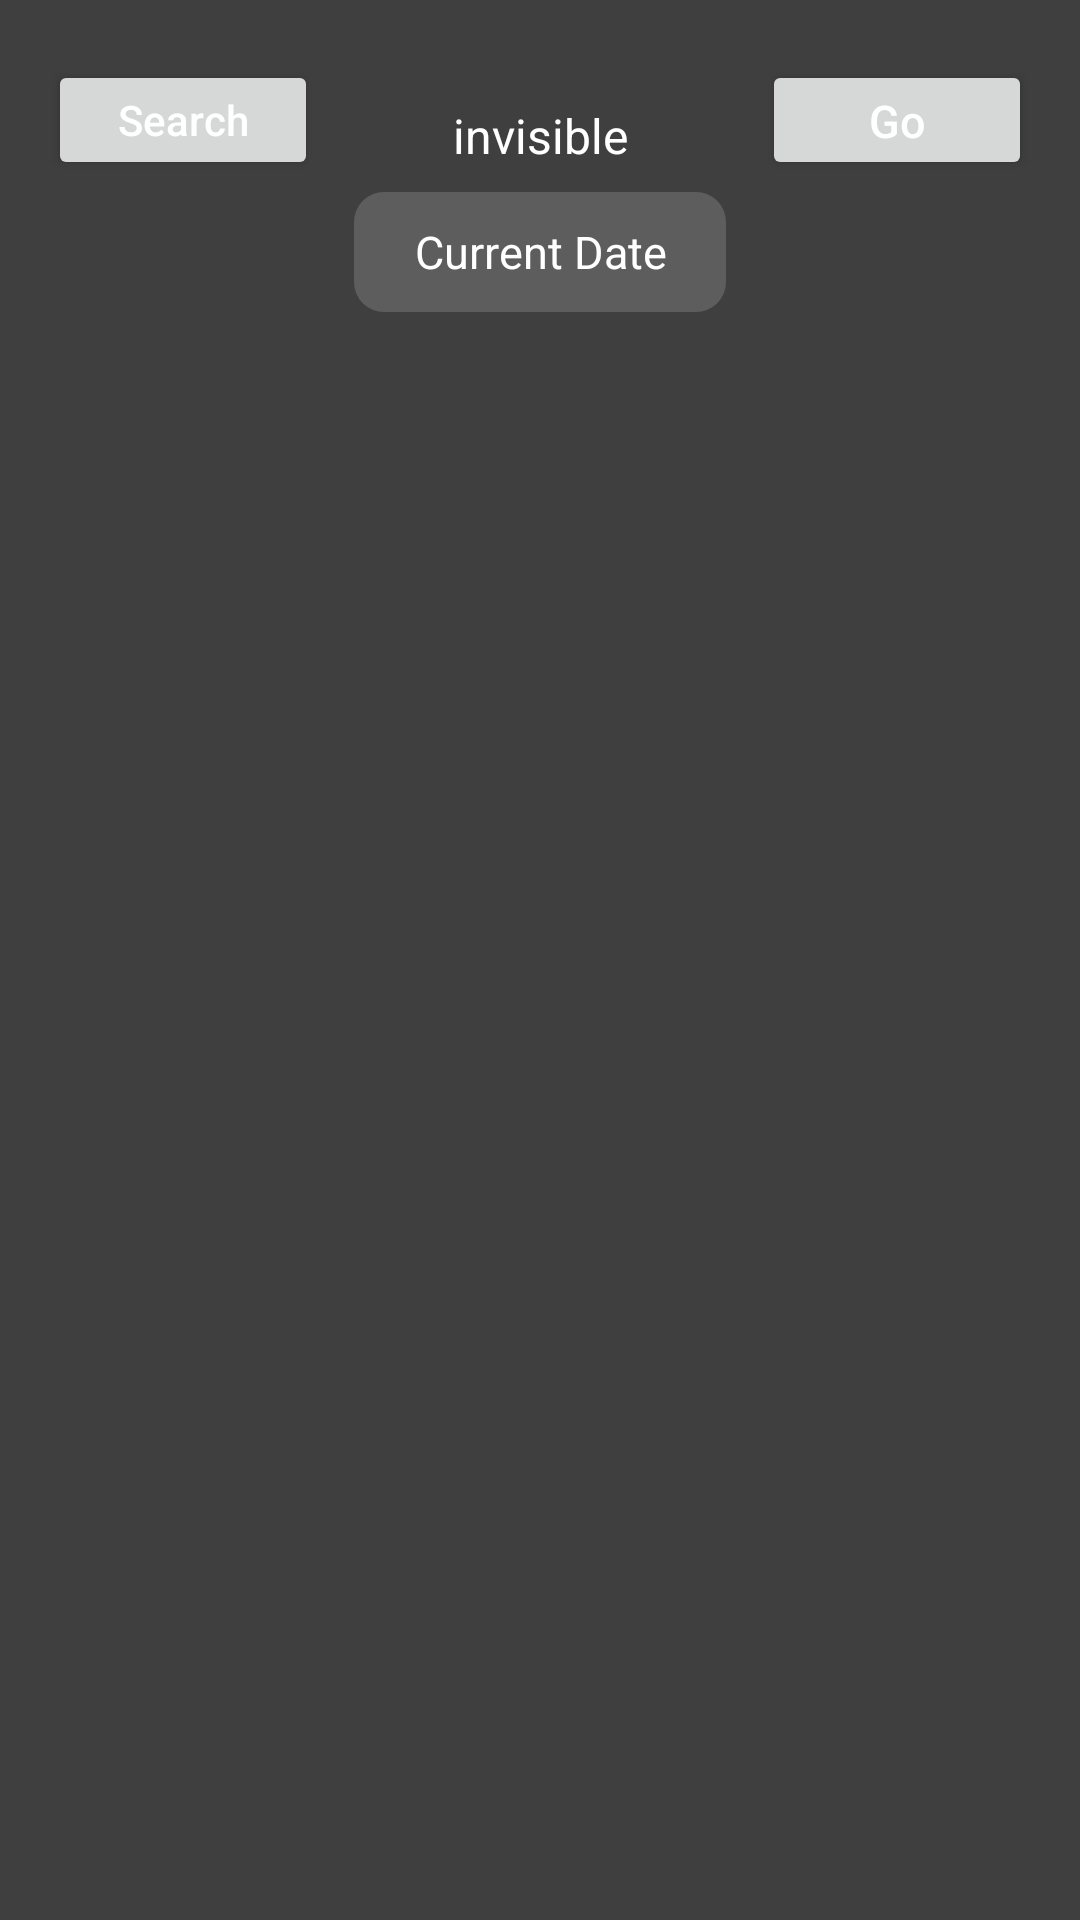

Layout XML and referenced resources for this Android screen:
<!-- AndroidManifest.xml: application theme Theme.MyApplication -->
<!-- res/layout/fragment_predictions.xml -->
<?xml version="1.0" encoding="utf-8"?>
<FrameLayout xmlns:android="http://schemas.android.com/apk/res/android"
    xmlns:tools="http://schemas.android.com/tools"
    android:layout_width="match_parent"
    android:layout_height="match_parent"
    xmlns:app="http://schemas.android.com/apk/res-auto"
    tools:context=".PredictionsFragment"
    android:background="@color/background">

    <LinearLayout
        android:layout_width="match_parent"
        android:layout_height="match_parent"
        android:orientation="vertical">

        <androidx.constraintlayout.widget.ConstraintLayout
            android:id="@+id/rel_up"
            android:layout_width="match_parent"
            android:layout_height="100dp"
            android:orientation="horizontal"
            android:layout_margin="8dp">

            <Button
                android:id="@+id/search_button"
                android:layout_width="90dp"
                android:layout_height="40dp"
                android:text="Search"
                android:textColor="@color/white"
                android:textAllCaps="false"
                android:layout_marginStart="8dp"
                android:layout_marginTop="8dp"
                app:layout_constraintStart_toStartOf="parent"
                app:layout_constraintBottom_toTopOf="@id/current_date"
                app:layout_constraintTop_toTopOf="parent"/>

            <TextView
                android:id="@+id/current_date"
                android:text="Current Date"
                android:layout_width="124dp"
                android:layout_height="40dp"
                android:background="@drawable/rounded_corners"
                app:layout_constraintTop_toBottomOf="@id/search_button"
                app:layout_constraintBottom_toBottomOf="parent"
                app:layout_constraintStart_toStartOf="parent"
                app:layout_constraintEnd_toEndOf="parent"
                android:textColor="@color/white"
                android:gravity="center"
                android:textSize="15sp"/>

            <Button
                android:id="@+id/go_button"
                android:layout_width="90dp"
                android:layout_height="40dp"
                android:text="@string/go"
                app:layout_constraintEnd_toEndOf="parent"
                app:layout_constraintBottom_toTopOf="@id/current_date"
                app:layout_constraintTop_toTopOf="parent"
                android:layout_marginEnd="8dp"
                android:layout_marginTop="8dp"
                android:textSize="15sp"
                android:textColor="@color/white"
                android:textAllCaps="false" />

            <TextView
                android:layout_width="wrap_content"
                android:layout_height="wrap_content"
                android:text="invisible"
                android:textColor="@color/white"
                android:textSize="16sp"
                android:layout_marginBottom="8dp"
                app:layout_constraintBottom_toTopOf="@id/current_date"
                app:layout_constraintStart_toEndOf="@id/search_button"
                app:layout_constraintEnd_toStartOf="@id/go_button"/>

        </androidx.constraintlayout.widget.ConstraintLayout>

        <LinearLayout
            android:layout_width="match_parent"
            android:layout_height="wrap_content"
            android:orientation="vertical"
            android:layout_margin="8dp">

            <androidx.recyclerview.widget.RecyclerView
                android:id="@+id/parent_recycler"
                android:layout_width="match_parent"
                android:layout_height="wrap_content"
                android:layout_margin="8dp"/>

        </LinearLayout>

    </LinearLayout>

</FrameLayout>
<!-- resources referenced by this layout -->
<resources>
  <color name="background">#403f3f</color>
  <color name="white">#FFFFFFFF</color>
  <!-- drawable rounded_corners (drawable) -->
  <?xml version="1.0" encoding="UTF-8"?>
  <shape xmlns:android="http://schemas.android.com/apk/res/android">
      <solid android:color="@color/primary"/>
  
      <corners android:radius="10dp"/>
      <padding android:left="0dp" android:top="0dp" android:right="0dp" android:bottom="0dp" />
  </shape>
  <string name="go">Go</string>
  <style name="Theme.MyApplication" parent="Theme.MaterialComponents.DayNight.DarkActionBar">
          
          <item name="colorPrimary">@color/primary</item>
          <item name="colorPrimaryVariant">@color/strong</item>
          <item name="colorOnPrimary">@color/background</item>
          
          <item name="colorSecondary">@color/teal_200</item>
          <item name="colorSecondaryVariant">@color/teal_700</item>
          <item name="colorOnSecondary">@color/black</item>
          
          <item name="android:statusBarColor" tools:targetApi="l">?attr/colorPrimaryVariant</item>
          
      </style>
  <color name="primary">#5e5d5d</color>
  <color name="strong">#262626</color>
  <color name="teal_200">#FF03DAC5</color>
  <color name="teal_700">#FF018786</color>
  <color name="black">#FF000000</color>
</resources>
